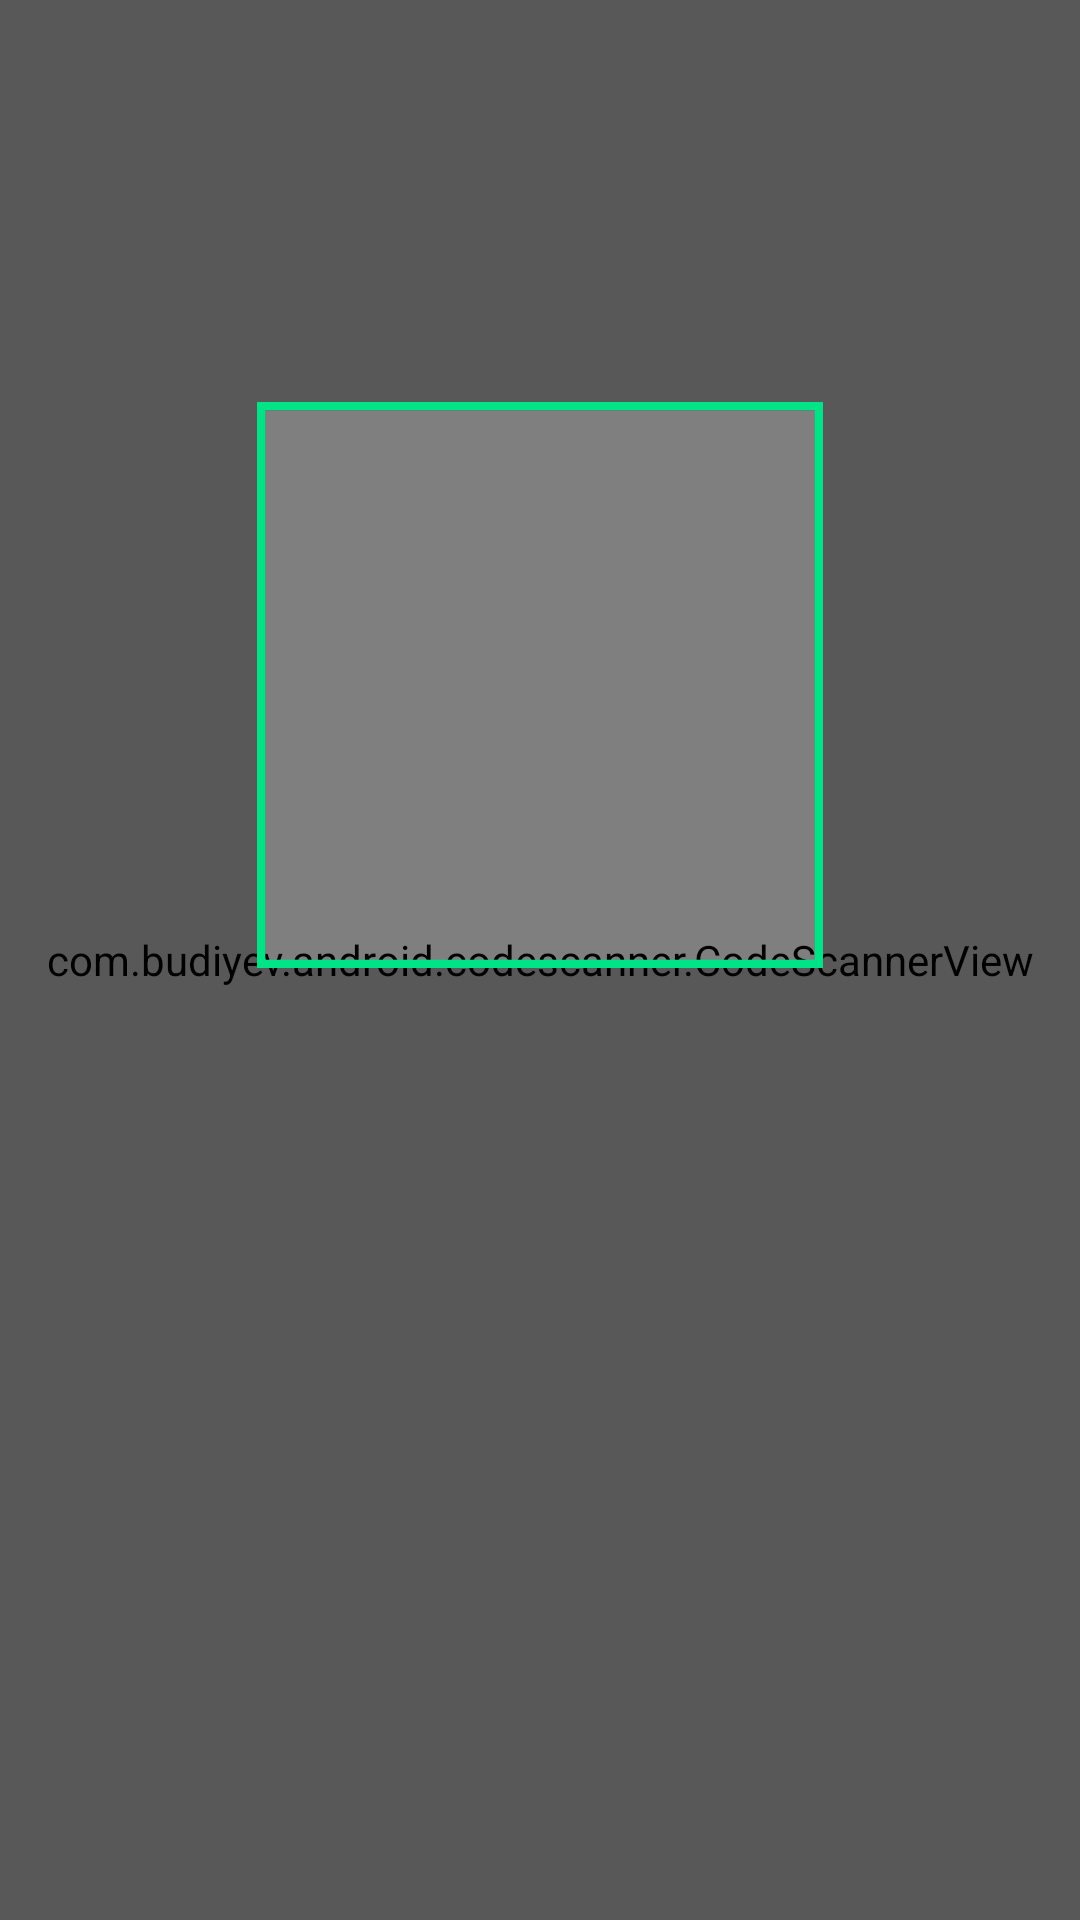

Write the Android layout XML for this screen, with the resource values it uses.
<!-- AndroidManifest.xml: application theme Theme.QRGeneratorScanner -->
<!-- res/layout/fragment_scan_qr.xml -->
<?xml version="1.0" encoding="utf-8"?>
<FrameLayout xmlns:android="http://schemas.android.com/apk/res/android"
    xmlns:app="http://schemas.android.com/apk/res-auto"
    xmlns:tools="http://schemas.android.com/tools"
    android:id="@+id/scanQrFragment"
    android:layout_width="match_parent"
    android:layout_height="match_parent"
    tools:context=".ScanQrFragment">


    <com.budiyev.android.codescanner.CodeScannerView
        android:id="@+id/scanner_view"
        android:layout_width="match_parent"
        android:layout_height="match_parent"
        app:autoFocusButtonVisible="false"
        app:flashButtonVisible="false"
        app:frameAspectRatioHeight="16"
        app:frameAspectRatioWidth="9"

        app:frameColor="#99b3ff"
        app:frameCornersCapRounded="true"
        app:frameCornersRadius="20dp"
        app:frameSize="1"
        app:frameThickness="5dp"
        app:frameVisible="false"
        app:maskVisible="false"

        >


    </com.budiyev.android.codescanner.CodeScannerView>

    <ImageView
        android:layout_width="match_parent"
        android:layout_height="match_parent"
        android:scaleType="fitXY"
        android:src="@drawable/scanner_screen">

    </ImageView>





    <ImageButton
        android:id="@+id/flash_button"
        android:layout_width="wrap_content"
        android:layout_height="wrap_content"
        android:layout_marginBottom="10dp"
        android:background="@null"
        android:src="@drawable/insta" />


    
</FrameLayout>
<!-- res/layout/activity_bottom_bar.xml (included above) -->
<androidx.coordinatorlayout.widget.CoordinatorLayout xmlns:android="http://schemas.android.com/apk/res/android"
    xmlns:app="http://schemas.android.com/apk/res-auto"
    xmlns:tools="http://schemas.android.com/tools"
    android:layout_width="match_parent"
    android:background="#00FFFFFF"
    android:layout_gravity="bottom"
    android:layout_height="match_parent"
>


    <com.google.android.material.bottomappbar.BottomAppBar
        android:id="@+id/bottomAppBar"
        android:layout_width="match_parent"
        android:layout_height="wrap_content"
        android:layout_gravity="bottom"
        app:contentInsetLeft="0dp"
        app:fabCradleRoundedCornerRadius="2dp"
        app:fabCradleMargin="7dp"
        app:fabCradleVerticalOffset="0mm"
        app:fabAnimationMode="scale"
        app:fabAlignmentMode="center"
        app:contentInsetStart="0dp"
        >
        <com.google.android.material.bottomnavigation.BottomNavigationView
            android:layout_width="match_parent"
            android:layout_height="wrap_content"
            app:itemIconSize="30dp"
            android:layout_marginTop="10dp"
            app:itemIconTint="@color/bar_selector"
            app:itemPaddingTop="5dp"
            app:menu="@menu/bottom_bar"
            android:id="@+id/bottomNavigationView"
            app:labelVisibilityMode="labeled"
            />
    </com.google.android.material.bottomappbar.BottomAppBar>

    <com.google.android.material.floatingactionbutton.FloatingActionButton
        android:layout_width="70dp"
        android:layout_height="70dp"
        app:fabCustomSize="70dp"

        android:id="@+id/scanBtn"

        android:scaleType="center"

        android:backgroundTint="#5782E5"
        app:backgroundTint="#FFFFFF"
        android:src="@drawable/scan_btn"
        app:borderWidth="2dp"
        app:layout_anchor="@id/bottomAppBar"
        tools:ignore="SpeakableTextPresentCheck" />

</androidx.coordinatorlayout.widget.CoordinatorLayout>
<!-- resources referenced by this layout -->
<resources>
  <!-- drawable scan_btn (drawable) -->
  <vector xmlns:android="http://schemas.android.com/apk/res/android"
      android:width="50dp"
      android:height="50dp"
      android:viewportWidth="50"
      android:viewportHeight="50">
    <path
        android:pathData="M35.417,45.833V41.667H41.667V35.417H45.833V42.708C45.833,43.542 45.417,44.167 44.792,44.792C44.167,45.417 43.333,45.833 42.708,45.833H35.417ZM14.583,45.833H7.292C6.458,45.833 5.833,45.417 5.208,44.792C4.583,44.167 4.167,43.333 4.167,42.708V35.417H8.333V41.667H14.583V45.833ZM35.417,4.167H42.708C43.542,4.167 44.167,4.583 44.792,5.208C45.417,5.833 45.833,6.458 45.833,7.292V14.583H41.667V8.333H35.417V4.167ZM14.583,4.167V8.333H8.333V14.583H4.167V7.292C4.167,6.458 4.583,5.833 5.208,5.208C5.833,4.583 6.458,4.167 7.292,4.167H14.583ZM39.583,22.917H10.417V27.083H39.583V22.917Z"
        android:fillColor="#ffffff"/>
  </vector>
  <!-- drawable scanner_screen: png bitmap (drawable, 12720 bytes) -->
  <style name="Theme.QRGeneratorScanner" parent="Theme.MaterialComponents.DayNight.DarkActionBar">
          
          <item name="colorPrimary">#44E44A</item>
          <item name="colorPrimaryVariant">@color/purple_700</item>
          <item name="colorOnPrimary">#CA0707</item>
          
          <item name="colorSecondary">@color/teal_200</item>
          <item name="colorSecondaryVariant">@color/teal_700</item>
          <item name="colorOnSecondary">#FEFEFE</item>
          
          <item name="android:statusBarColor" tools:targetApi="l">?attr/colorPrimaryVariant</item>
          
      </style>
  <color name="purple_700">#FF3700B3</color>
  <color name="teal_200">#FF03DAC5</color>
  <color name="teal_700">#FF018786</color>
</resources>
